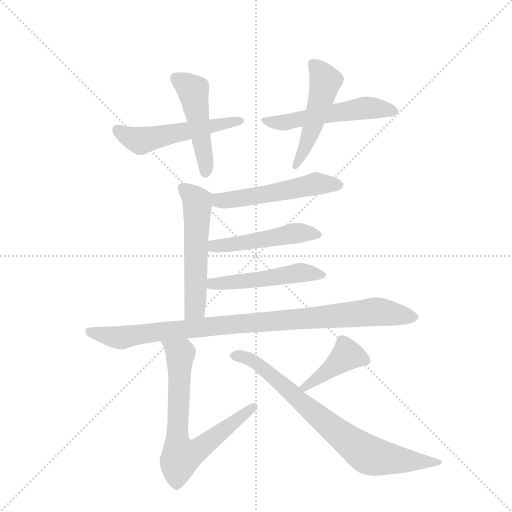
t = 0.00 s
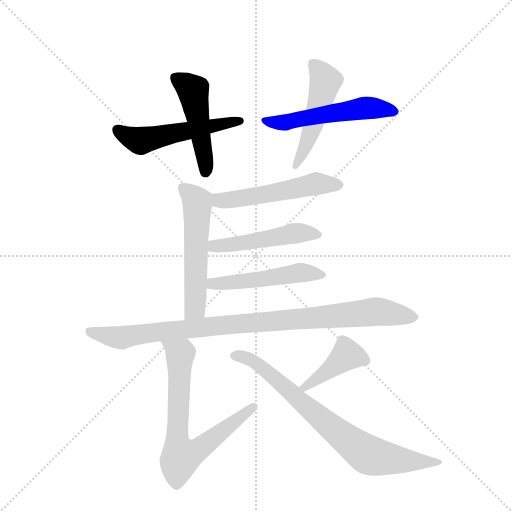
t = 1.78 s
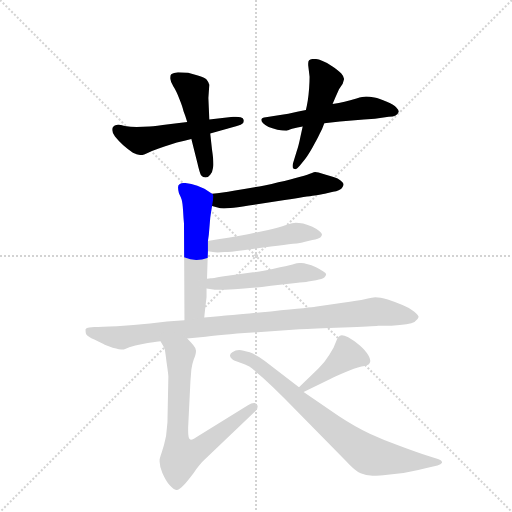
t = 3.55 s
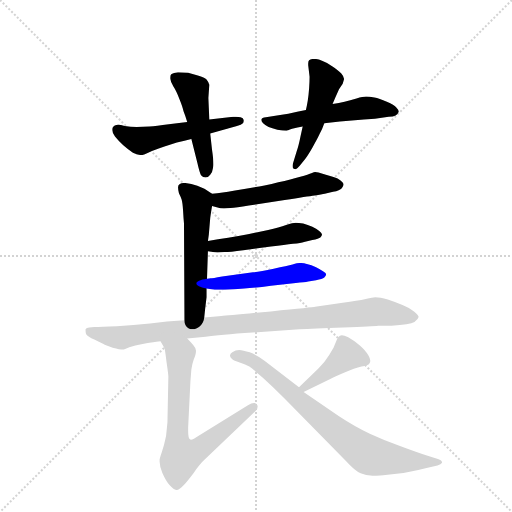
t = 5.32 s
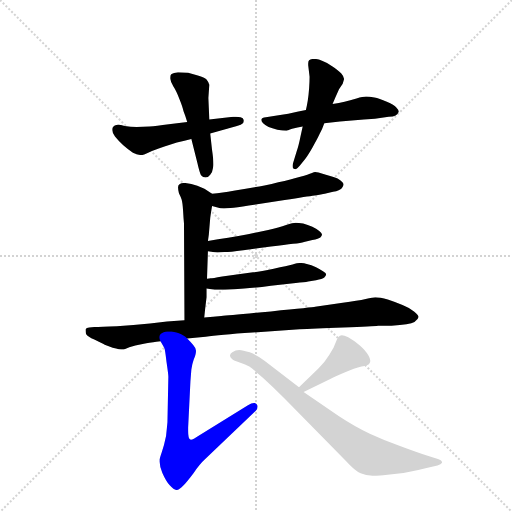
t = 7.10 s
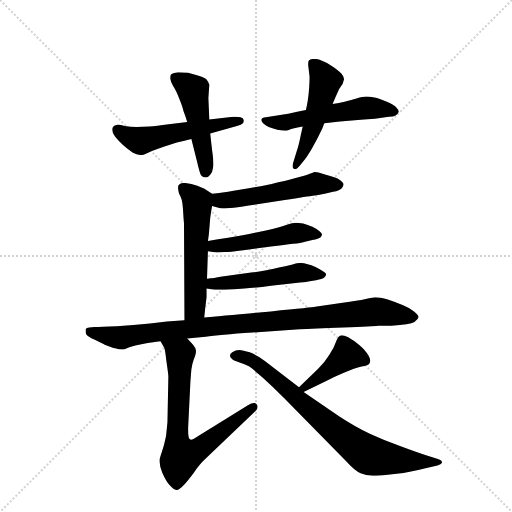
t = 8.87 s

The animated SVG that drew these frames (rendered in a browser with its animation timeline set to each time). Animation: 12 CSS @keyframes rules; one cycle of 8.87 s.

<svg version="1.1" viewBox="0 0 1024 1024" xmlns="http://www.w3.org/2000/svg">
  <g stroke="lightgray" stroke-dasharray="1,1" stroke-width="1" transform="scale(4, 4)">
    <line x1="0" y1="0" x2="256" y2="256"></line>
    <line x1="256" y1="0" x2="0" y2="256"></line>
    <line x1="128" y1="0" x2="128" y2="256"></line>
    <line x1="0" y1="128" x2="256" y2="128"></line>
  </g>
  <g transform="scale(0.92, -0.92) translate(60, -900)">
    <style type="text/css">
      
        @keyframes keyframes0 {
          from {
            stroke: blue;
            stroke-dashoffset: 536;
            stroke-width: 128;
          }
          64% {
            animation-timing-function: step-end;
            stroke: blue;
            stroke-dashoffset: 0;
            stroke-width: 128;
          }
          to {
            stroke: black;
            stroke-width: 1024;
          }
        }
        #make-me-a-hanzi-animation-0 {
          animation: keyframes0 0.6861979166666666s both;
          animation-delay: 0s;
          animation-timing-function: linear;
        }
      
        @keyframes keyframes1 {
          from {
            stroke: blue;
            stroke-dashoffset: 481;
            stroke-width: 128;
          }
          61% {
            animation-timing-function: step-end;
            stroke: blue;
            stroke-dashoffset: 0;
            stroke-width: 128;
          }
          to {
            stroke: black;
            stroke-width: 1024;
          }
        }
        #make-me-a-hanzi-animation-1 {
          animation: keyframes1 0.6414388020833334s both;
          animation-delay: 0.6861979166666666s;
          animation-timing-function: linear;
        }
      
        @keyframes keyframes2 {
          from {
            stroke: blue;
            stroke-dashoffset: 543;
            stroke-width: 128;
          }
          64% {
            animation-timing-function: step-end;
            stroke: blue;
            stroke-dashoffset: 0;
            stroke-width: 128;
          }
          to {
            stroke: black;
            stroke-width: 1024;
          }
        }
        #make-me-a-hanzi-animation-2 {
          animation: keyframes2 0.69189453125s both;
          animation-delay: 1.32763671875s;
          animation-timing-function: linear;
        }
      
        @keyframes keyframes3 {
          from {
            stroke: blue;
            stroke-dashoffset: 501;
            stroke-width: 128;
          }
          62% {
            animation-timing-function: step-end;
            stroke: blue;
            stroke-dashoffset: 0;
            stroke-width: 128;
          }
          to {
            stroke: black;
            stroke-width: 1024;
          }
        }
        #make-me-a-hanzi-animation-3 {
          animation: keyframes3 0.65771484375s both;
          animation-delay: 2.01953125s;
          animation-timing-function: linear;
        }
      
        @keyframes keyframes4 {
          from {
            stroke: blue;
            stroke-dashoffset: 532;
            stroke-width: 128;
          }
          63% {
            animation-timing-function: step-end;
            stroke: blue;
            stroke-dashoffset: 0;
            stroke-width: 128;
          }
          to {
            stroke: black;
            stroke-width: 1024;
          }
        }
        #make-me-a-hanzi-animation-4 {
          animation: keyframes4 0.6829427083333334s both;
          animation-delay: 2.67724609375s;
          animation-timing-function: linear;
        }
      
        @keyframes keyframes5 {
          from {
            stroke: blue;
            stroke-dashoffset: 554;
            stroke-width: 128;
          }
          64% {
            animation-timing-function: step-end;
            stroke: blue;
            stroke-dashoffset: 0;
            stroke-width: 128;
          }
          to {
            stroke: black;
            stroke-width: 1024;
          }
        }
        #make-me-a-hanzi-animation-5 {
          animation: keyframes5 0.7008463541666666s both;
          animation-delay: 3.3601888020833335s;
          animation-timing-function: linear;
        }
      
        @keyframes keyframes6 {
          from {
            stroke: blue;
            stroke-dashoffset: 492;
            stroke-width: 128;
          }
          62% {
            animation-timing-function: step-end;
            stroke: blue;
            stroke-dashoffset: 0;
            stroke-width: 128;
          }
          to {
            stroke: black;
            stroke-width: 1024;
          }
        }
        #make-me-a-hanzi-animation-6 {
          animation: keyframes6 0.650390625s both;
          animation-delay: 4.06103515625s;
          animation-timing-function: linear;
        }
      
        @keyframes keyframes7 {
          from {
            stroke: blue;
            stroke-dashoffset: 506;
            stroke-width: 128;
          }
          62% {
            animation-timing-function: step-end;
            stroke: blue;
            stroke-dashoffset: 0;
            stroke-width: 128;
          }
          to {
            stroke: black;
            stroke-width: 1024;
          }
        }
        #make-me-a-hanzi-animation-7 {
          animation: keyframes7 0.6617838541666666s both;
          animation-delay: 4.71142578125s;
          animation-timing-function: linear;
        }
      
        @keyframes keyframes8 {
          from {
            stroke: blue;
            stroke-dashoffset: 968;
            stroke-width: 128;
          }
          76% {
            animation-timing-function: step-end;
            stroke: blue;
            stroke-dashoffset: 0;
            stroke-width: 128;
          }
          to {
            stroke: black;
            stroke-width: 1024;
          }
        }
        #make-me-a-hanzi-animation-8 {
          animation: keyframes8 1.0377604166666667s both;
          animation-delay: 5.373209635416667s;
          animation-timing-function: linear;
        }
      
        @keyframes keyframes9 {
          from {
            stroke: blue;
            stroke-dashoffset: 719;
            stroke-width: 128;
          }
          70% {
            animation-timing-function: step-end;
            stroke: blue;
            stroke-dashoffset: 0;
            stroke-width: 128;
          }
          to {
            stroke: black;
            stroke-width: 1024;
          }
        }
        #make-me-a-hanzi-animation-9 {
          animation: keyframes9 0.8351236979166666s both;
          animation-delay: 6.410970052083334s;
          animation-timing-function: linear;
        }
      
        @keyframes keyframes10 {
          from {
            stroke: blue;
            stroke-dashoffset: 418;
            stroke-width: 128;
          }
          58% {
            animation-timing-function: step-end;
            stroke: blue;
            stroke-dashoffset: 0;
            stroke-width: 128;
          }
          to {
            stroke: black;
            stroke-width: 1024;
          }
        }
        #make-me-a-hanzi-animation-10 {
          animation: keyframes10 0.5901692708333334s both;
          animation-delay: 7.246093750000001s;
          animation-timing-function: linear;
        }
      
        @keyframes keyframes11 {
          from {
            stroke: blue;
            stroke-dashoffset: 778;
            stroke-width: 128;
          }
          72% {
            animation-timing-function: step-end;
            stroke: blue;
            stroke-dashoffset: 0;
            stroke-width: 128;
          }
          to {
            stroke: black;
            stroke-width: 1024;
          }
        }
        #make-me-a-hanzi-animation-11 {
          animation: keyframes11 0.8831380208333334s both;
          animation-delay: 7.836263020833334s;
          animation-timing-function: linear;
        }
      
    </style>
    
      <path d="M 397 610 L 455 626 Q 465 629 468 632 Q 470 634 470 637 L 470 639 Q 469 644 463 645 Q 458 646 453 646 L 447 646 L 395 640 L 347 635 L 307 630 Q 279 626 265 625 Q 251 624 237 624 Q 224 624 211 626 Q 202 629 197 629 Q 194 629 193 628 Q 185 626 184 620 L 184 617 Q 184 612 190 603 Q 198 593 208 584 Q 218 575 229 568 Q 238 563 246 563 L 249 563 Q 253 563 262 568 Q 271 572 285 577 Q 297 582 311 586 Q 323 590 341 594 L 356 598 L 397 610 Z" fill="lightgray"></path>
    
      <path d="M 395 640 L 394 664 L 393 687 L 395 716 Q 393 722 389 727 Q 385 732 370 736 L 349 742 Q 341 743 327 743 Q 317 742 313 739 Q 310 737 310 732 L 310 729 Q 311 722 317 712 Q 323 703 330 685 Q 337 668 339 658 Q 343 648 347 635 L 356 598 L 369 546 Q 374 524 377 519 Q 381 514 387 514 Q 393 514 397 520 Q 402 526 403 535 Q 404 538 404 543 Q 404 554 401 574 L 397 610 L 395 640 Z" fill="lightgray"></path>
    
      <path d="M 605 661 L 586 657 Q 566 652 549 650 L 518 645 Q 509 644 508 640 L 508 639 Q 508 636 512 632 Q 517 627 524 624 Q 531 622 543 618 Q 555 616 563 616 Q 564 616 575 620 Q 587 623 598 625 L 645 632 L 679 636 L 731 640 L 755 642 L 785 646 Q 795 646 800 649 Q 805 652 807 657 Q 807 661 802 666 Q 797 672 781 679 Q 764 686 754 688 Q 743 690 736 690 Q 729 690 715 686 Q 701 682 689 679 Q 677 676 663 674 L 605 661 Z" fill="lightgray"></path>
    
      <path d="M 598 625 L 593 602 Q 589 582 585 571 L 577 545 Q 576 542 576 539 Q 576 536 577 534 Q 580 532 583 532 Q 587 534 592 540 L 603 554 Q 608 560 619 579 Q 630 598 635 609 Q 641 620 645 632 L 663 674 L 669 688 L 677 706 L 685 718 Q 687 724 688 728 Q 688 733 682 740 Q 676 747 662 756 Q 649 765 640 768 Q 631 772 623 772 Q 615 772 612 769 Q 610 767 610 762 L 610 758 L 613 733 Q 613 722 612 708 Q 611 694 609 681 Q 607 669 605 661 L 598 625 Z" fill="lightgray"></path>
    
      <path d="M 401 452 L 413 449 Q 418 447 427 447 Q 433 447 441 448 Q 453 448 481 453 L 559 465 Q 608 473 624 475 Q 640 478 646 479 L 664 483 Q 679 486 683 491 Q 687 496 687 499 Q 687 502 681 507 Q 675 512 665 515 Q 654 519 643 522 Q 631 526 625 526 Q 620 525 608 520 Q 596 516 571 510 Q 547 504 515 497 Q 485 491 451 486 Q 417 480 412 480 Q 407 480 401 479 C 371 476 372 459 401 452 Z" fill="lightgray"></path>
    
      <path d="M 384 210 L 386 229 L 389 254 L 389 273 L 390 294 L 392 354 L 392 376 L 394 390 L 397 426 Q 398 434 401 452 C 405 476 405 476 401 479 L 387 488 Q 383 490 369 496 Q 356 501 343 502 L 339 502 Q 334 502 331 500 Q 327 498 327 493 Q 327 488 329 480 Q 333 472 335 466 Q 337 459 338 442 Q 339 424 340 414 L 341 204 C 341 174 381 180 384 210 Z" fill="lightgray"></path>
    
      <path d="M 392 354 L 403 352 Q 407 351 413 351 Q 420 351 428 352 Q 439 352 469 356 L 529 364 Q 560 368 577 370 Q 595 372 601 374 L 619 378 Q 633 380 637 384 Q 640 388 640 391 Q 639 394 634 398 Q 629 402 619 407 Q 609 411 599 414 Q 589 416 583 416 Q 577 416 562 411 Q 547 406 523 400 L 479 391 Q 459 387 436 383 Q 414 380 392 376 C 362 371 362 359 392 354 Z" fill="lightgray"></path>
    
      <path d="M 389 273 L 407 270 L 429 270 Q 449 271 471 273 Q 493 274 529 279 L 583 285 Q 602 286 610 288 L 627 291 Q 641 294 645 297 Q 649 301 649 304 Q 649 306 643 310 Q 637 314 627 319 Q 617 324 607 326 Q 601 328 595 328 L 591 328 Q 587 328 576 325 Q 565 322 535 316 Q 505 310 490 308 L 423 299 Q 401 295 398 295 Q 395 294 390 294 C 360 290 359 278 389 273 Z" fill="lightgray"></path>
    
      <path d="M 341 204 L 303 201 L 266 197 Q 230 193 194 191 Q 159 190 145 189 L 134 188 Q 128 188 126 184 L 126 181 Q 126 178 127 174 Q 131 168 145 162 L 165 152 Q 169 149 185 144 Q 201 140 207 140 Q 210 140 221 145 Q 233 149 250 152 Q 268 156 273 156 Q 279 157 289 158 L 347 164 L 387 168 Q 416 172 489 177 L 591 184 Q 620 186 686 188 Q 752 191 762 192 L 791 192 Q 831 194 841 200 Q 849 206 850 211 Q 850 215 840 223 Q 830 231 815 237 Q 801 243 783 249 Q 766 254 756 254 Q 751 254 735 250 Q 718 246 685 242 L 625 233 Q 621 232 529 223 Q 437 214 421 213 Q 404 211 384 210 L 341 204 Z" fill="lightgray"></path>
    
      <path d="M 289 158 L 297 144 Q 299 140 302 113 Q 306 86 306 81 L 304 -18 Q 303 -29 301 -48 Q 297 -68 292 -82 Q 287 -97 287 -99 L 287 -104 Q 287 -114 293 -128 Q 301 -146 309 -155 Q 318 -165 323 -165 L 324 -165 Q 330 -165 338 -156 Q 346 -148 361 -128 Q 375 -108 385 -99 L 496 7 Q 500 11 500 16 L 500 18 Q 498 23 494 24 L 492 24 Q 487 24 479 19 L 371 -48 Q 360 -56 355 -56 Q 354 -56 353 -55 Q 349 -53 349 -37 L 349 -30 L 354 72 L 356 97 Q 358 110 361 118 Q 366 130 366 136 L 366 138 Q 366 143 360 150 Q 354 157 347 164 C 326 186 274 184 289 158 Z" fill="lightgray"></path>
    
      <path d="M 600 48 L 658 76 Q 667 81 689 90 Q 711 100 726 103 Q 741 106 743 110 Q 745 112 745 116 Q 745 120 741 127 Q 735 138 721 150 Q 708 161 697 167 Q 688 171 683 171 Q 680 171 679 170 Q 675 168 672 161 L 665 144 Q 657 129 645 113 Q 632 98 617 84 L 590 58 C 568 37 573 35 600 48 Z" fill="lightgray"></path>
    
      <path d="M 590 58 L 515 116 Q 499 128 483 134 Q 468 138 460 139 Q 452 139 445 134 Q 440 131 440 127 L 440 126 Q 441 122 445 119 Q 448 116 461 112 Q 474 108 482 103 Q 490 98 512 78 Q 533 59 558 34 L 691 -101 Q 711 -123 724 -129 Q 735 -134 750 -134 L 755 -134 Q 759 -134 773 -133 L 817 -128 Q 831 -126 865 -118 L 891 -112 Q 899 -110 901 -106 Q 901 -101 892 -98 L 873 -92 Q 846 -83 811 -70 Q 776 -58 744 -43 Q 712 -28 677 -5 L 600 48 L 590 58 Z" fill="lightgray"></path>
    
    
      <clipPath id="make-me-a-hanzi-clip-0">
        <path d="M 397 610 L 455 626 Q 465 629 468 632 Q 470 634 470 637 L 470 639 Q 469 644 463 645 Q 458 646 453 646 L 447 646 L 395 640 L 347 635 L 307 630 Q 279 626 265 625 Q 251 624 237 624 Q 224 624 211 626 Q 202 629 197 629 Q 194 629 193 628 Q 185 626 184 620 L 184 617 Q 184 612 190 603 Q 198 593 208 584 Q 218 575 229 568 Q 238 563 246 563 L 249 563 Q 253 563 262 568 Q 271 572 285 577 Q 297 582 311 586 Q 323 590 341 594 L 356 598 L 397 610 Z"></path>
      </clipPath>
      <path clip-path="url(#make-me-a-hanzi-clip-0)" d="M 193 619 L 245 594 L 463 638" fill="none" id="make-me-a-hanzi-animation-0" stroke-dasharray="408 816" stroke-linecap="round"></path>
    
      <clipPath id="make-me-a-hanzi-clip-1">
        <path d="M 395 640 L 394 664 L 393 687 L 395 716 Q 393 722 389 727 Q 385 732 370 736 L 349 742 Q 341 743 327 743 Q 317 742 313 739 Q 310 737 310 732 L 310 729 Q 311 722 317 712 Q 323 703 330 685 Q 337 668 339 658 Q 343 648 347 635 L 356 598 L 369 546 Q 374 524 377 519 Q 381 514 387 514 Q 393 514 397 520 Q 402 526 403 535 Q 404 538 404 543 Q 404 554 401 574 L 397 610 L 395 640 Z"></path>
      </clipPath>
      <path clip-path="url(#make-me-a-hanzi-clip-1)" d="M 323 731 L 359 703 L 387 526" fill="none" id="make-me-a-hanzi-animation-1" stroke-dasharray="353 706" stroke-linecap="round"></path>
    
      <clipPath id="make-me-a-hanzi-clip-2">
        <path d="M 605 661 L 586 657 Q 566 652 549 650 L 518 645 Q 509 644 508 640 L 508 639 Q 508 636 512 632 Q 517 627 524 624 Q 531 622 543 618 Q 555 616 563 616 Q 564 616 575 620 Q 587 623 598 625 L 645 632 L 679 636 L 731 640 L 755 642 L 785 646 Q 795 646 800 649 Q 805 652 807 657 Q 807 661 802 666 Q 797 672 781 679 Q 764 686 754 688 Q 743 690 736 690 Q 729 690 715 686 Q 701 682 689 679 Q 677 676 663 674 L 605 661 Z"></path>
      </clipPath>
      <path clip-path="url(#make-me-a-hanzi-clip-2)" d="M 515 640 L 564 634 L 734 665 L 798 658" fill="none" id="make-me-a-hanzi-animation-2" stroke-dasharray="415 830" stroke-linecap="round"></path>
    
      <clipPath id="make-me-a-hanzi-clip-3">
        <path d="M 598 625 L 593 602 Q 589 582 585 571 L 577 545 Q 576 542 576 539 Q 576 536 577 534 Q 580 532 583 532 Q 587 534 592 540 L 603 554 Q 608 560 619 579 Q 630 598 635 609 Q 641 620 645 632 L 663 674 L 669 688 L 677 706 L 685 718 Q 687 724 688 728 Q 688 733 682 740 Q 676 747 662 756 Q 649 765 640 768 Q 631 772 623 772 Q 615 772 612 769 Q 610 767 610 762 L 610 758 L 613 733 Q 613 722 612 708 Q 611 694 609 681 Q 607 669 605 661 L 598 625 Z"></path>
      </clipPath>
      <path clip-path="url(#make-me-a-hanzi-clip-3)" d="M 620 763 L 647 724 L 623 634 L 582 538" fill="none" id="make-me-a-hanzi-animation-3" stroke-dasharray="373 746" stroke-linecap="round"></path>
    
      <clipPath id="make-me-a-hanzi-clip-4">
        <path d="M 401 452 L 413 449 Q 418 447 427 447 Q 433 447 441 448 Q 453 448 481 453 L 559 465 Q 608 473 624 475 Q 640 478 646 479 L 664 483 Q 679 486 683 491 Q 687 496 687 499 Q 687 502 681 507 Q 675 512 665 515 Q 654 519 643 522 Q 631 526 625 526 Q 620 525 608 520 Q 596 516 571 510 Q 547 504 515 497 Q 485 491 451 486 Q 417 480 412 480 Q 407 480 401 479 C 371 476 372 459 401 452 Z"></path>
      </clipPath>
      <path clip-path="url(#make-me-a-hanzi-clip-4)" d="M 407 472 L 433 464 L 622 500 L 678 499" fill="none" id="make-me-a-hanzi-animation-4" stroke-dasharray="404 808" stroke-linecap="round"></path>
    
      <clipPath id="make-me-a-hanzi-clip-5">
        <path d="M 384 210 L 386 229 L 389 254 L 389 273 L 390 294 L 392 354 L 392 376 L 394 390 L 397 426 Q 398 434 401 452 C 405 476 405 476 401 479 L 387 488 Q 383 490 369 496 Q 356 501 343 502 L 339 502 Q 334 502 331 500 Q 327 498 327 493 Q 327 488 329 480 Q 333 472 335 466 Q 337 459 338 442 Q 339 424 340 414 L 341 204 C 341 174 381 180 384 210 Z"></path>
      </clipPath>
      <path clip-path="url(#make-me-a-hanzi-clip-5)" d="M 337 492 L 369 459 L 364 238 L 347 212" fill="none" id="make-me-a-hanzi-animation-5" stroke-dasharray="426 852" stroke-linecap="round"></path>
    
      <clipPath id="make-me-a-hanzi-clip-6">
        <path d="M 392 354 L 403 352 Q 407 351 413 351 Q 420 351 428 352 Q 439 352 469 356 L 529 364 Q 560 368 577 370 Q 595 372 601 374 L 619 378 Q 633 380 637 384 Q 640 388 640 391 Q 639 394 634 398 Q 629 402 619 407 Q 609 411 599 414 Q 589 416 583 416 Q 577 416 562 411 Q 547 406 523 400 L 479 391 Q 459 387 436 383 Q 414 380 392 376 C 362 371 362 359 392 354 Z"></path>
      </clipPath>
      <path clip-path="url(#make-me-a-hanzi-clip-6)" d="M 399 360 L 574 392 L 632 390" fill="none" id="make-me-a-hanzi-animation-6" stroke-dasharray="364 728" stroke-linecap="round"></path>
    
      <clipPath id="make-me-a-hanzi-clip-7">
        <path d="M 389 273 L 407 270 L 429 270 Q 449 271 471 273 Q 493 274 529 279 L 583 285 Q 602 286 610 288 L 627 291 Q 641 294 645 297 Q 649 301 649 304 Q 649 306 643 310 Q 637 314 627 319 Q 617 324 607 326 Q 601 328 595 328 L 591 328 Q 587 328 576 325 Q 565 322 535 316 Q 505 310 490 308 L 423 299 Q 401 295 398 295 Q 395 294 390 294 C 360 290 359 278 389 273 Z"></path>
      </clipPath>
      <path clip-path="url(#make-me-a-hanzi-clip-7)" d="M 394 278 L 593 307 L 642 303" fill="none" id="make-me-a-hanzi-animation-7" stroke-dasharray="378 756" stroke-linecap="round"></path>
    
      <clipPath id="make-me-a-hanzi-clip-8">
        <path d="M 341 204 L 303 201 L 266 197 Q 230 193 194 191 Q 159 190 145 189 L 134 188 Q 128 188 126 184 L 126 181 Q 126 178 127 174 Q 131 168 145 162 L 165 152 Q 169 149 185 144 Q 201 140 207 140 Q 210 140 221 145 Q 233 149 250 152 Q 268 156 273 156 Q 279 157 289 158 L 347 164 L 387 168 Q 416 172 489 177 L 591 184 Q 620 186 686 188 Q 752 191 762 192 L 791 192 Q 831 194 841 200 Q 849 206 850 211 Q 850 215 840 223 Q 830 231 815 237 Q 801 243 783 249 Q 766 254 756 254 Q 751 254 735 250 Q 718 246 685 242 L 625 233 Q 621 232 529 223 Q 437 214 421 213 Q 404 211 384 210 L 341 204 Z"></path>
      </clipPath>
      <path clip-path="url(#make-me-a-hanzi-clip-8)" d="M 132 183 L 197 166 L 756 223 L 838 211" fill="none" id="make-me-a-hanzi-animation-8" stroke-dasharray="840 1680" stroke-linecap="round"></path>
    
      <clipPath id="make-me-a-hanzi-clip-9">
        <path d="M 289 158 L 297 144 Q 299 140 302 113 Q 306 86 306 81 L 304 -18 Q 303 -29 301 -48 Q 297 -68 292 -82 Q 287 -97 287 -99 L 287 -104 Q 287 -114 293 -128 Q 301 -146 309 -155 Q 318 -165 323 -165 L 324 -165 Q 330 -165 338 -156 Q 346 -148 361 -128 Q 375 -108 385 -99 L 496 7 Q 500 11 500 16 L 500 18 Q 498 23 494 24 L 492 24 Q 487 24 479 19 L 371 -48 Q 360 -56 355 -56 Q 354 -56 353 -55 Q 349 -53 349 -37 L 349 -30 L 354 72 L 356 97 Q 358 110 361 118 Q 366 130 366 136 L 366 138 Q 366 143 360 150 Q 354 157 347 164 C 326 186 274 184 289 158 Z"></path>
      </clipPath>
      <path clip-path="url(#make-me-a-hanzi-clip-9)" d="M 296 158 L 328 134 L 331 122 L 325 -60 L 335 -93 L 374 -76 L 493 17" fill="none" id="make-me-a-hanzi-animation-9" stroke-dasharray="591 1182" stroke-linecap="round"></path>
    
      <clipPath id="make-me-a-hanzi-clip-10">
        <path d="M 600 48 L 658 76 Q 667 81 689 90 Q 711 100 726 103 Q 741 106 743 110 Q 745 112 745 116 Q 745 120 741 127 Q 735 138 721 150 Q 708 161 697 167 Q 688 171 683 171 Q 680 171 679 170 Q 675 168 672 161 L 665 144 Q 657 129 645 113 Q 632 98 617 84 L 590 58 C 568 37 573 35 600 48 Z"></path>
      </clipPath>
      <path clip-path="url(#make-me-a-hanzi-clip-10)" d="M 735 116 L 695 129 L 599 57" fill="none" id="make-me-a-hanzi-animation-10" stroke-dasharray="290 580" stroke-linecap="round"></path>
    
      <clipPath id="make-me-a-hanzi-clip-11">
        <path d="M 590 58 L 515 116 Q 499 128 483 134 Q 468 138 460 139 Q 452 139 445 134 Q 440 131 440 127 L 440 126 Q 441 122 445 119 Q 448 116 461 112 Q 474 108 482 103 Q 490 98 512 78 Q 533 59 558 34 L 691 -101 Q 711 -123 724 -129 Q 735 -134 750 -134 L 755 -134 Q 759 -134 773 -133 L 817 -128 Q 831 -126 865 -118 L 891 -112 Q 899 -110 901 -106 Q 901 -101 892 -98 L 873 -92 Q 846 -83 811 -70 Q 776 -58 744 -43 Q 712 -28 677 -5 L 600 48 L 590 58 Z"></path>
      </clipPath>
      <path clip-path="url(#make-me-a-hanzi-clip-11)" d="M 448 127 L 473 123 L 512 100 L 649 -20 L 743 -90 L 894 -105" fill="none" id="make-me-a-hanzi-animation-11" stroke-dasharray="650 1300" stroke-linecap="round"></path>
    
  </g>
</svg>
